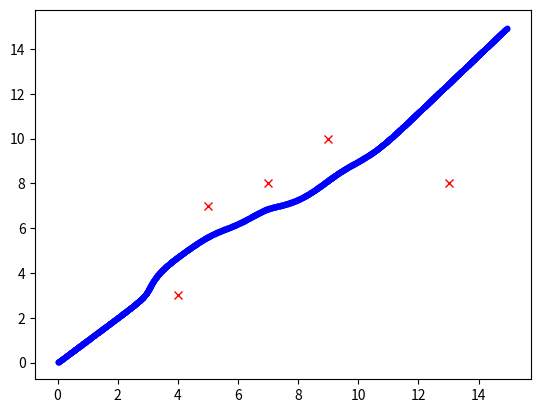

The script that saved this image:
import numpy as np
from matplotlib import pyplot as plt 

class APFHelper:
    def __init__(self, coef_att, coef_rep, threshold_dist):
        self.coef_att = coef_att
        self.coef_rep = coef_rep
        self.threshold_dist = threshold_dist
    
    def GetAttraction(self, coordQuad, coordDest):
        '''Obtain the attraction of the current location
        
        Arguments:
        coordQuad -- the coordinate of the quadroptor, in numpy vector
        coordDest -- the coordinate of the destination, in numpy vector
        
        Return:
        the vector of attraction force
        '''
        return (coordDest - coordQuad) * self.coef_att;
    
    def GetRepulsion(self, coordQuad, obstList):
        '''Obtain the replusion of the current location
        
        Arguments:
        coordQuad -- the coordinate of the quadroptor, in numpy vector
        obstList -- the list of coordinates of obstacles, in matrix n*2
        
        Return:
        the vector of repulsion force
        '''
        
        rep = np.array([0.,0.])
        for obstacle in obstList:
            disVec = coordQuad - obstacle
            #print("obstacle ", obstacle, " vector ", disVec)
            disVecNorm = np.linalg.norm(disVec)
            
            if disVecNorm > self.threshold_dist:
                continue
            
            disVecUniform = disVec * (1. / disVecNorm)
            delta_rep = disVecUniform * self.coef_rep * (1./disVecNorm - 1./self.threshold_dist) * (1./(disVecNorm ** 2.))
            rep += delta_rep
            
        return rep
        
class APFPlanner:
    
    def __init__(self, helper, max_iteration = 10000, march = 0.01, tolerance = 0.1):
        self.helper = helper;
        self.max_iteration = max_iteration
        self.march = march
        self.tolerance = tolerance
        
    def Planning(self, coordStart, coordDest, obstList):
    
        iteration = 0
        successful = False
        coordCurrent = coordStart
        path = []
        
        print("Starting from ", coordCurrent)
        
        while(iteration < self.max_iteration):
            iteration += 1
            
            if(np.linalg.norm(coordCurrent - coordDest) < self.tolerance):
                successful = True
                break
            
            #print("Attraction ", helper.GetAttraction(coordCurrent, coordDest))
            #print("Repulsion ", helper.GetRepulsion(coordCurrent, obstList))
            force = helper.GetAttraction(coordCurrent, coordDest) + helper.GetRepulsion(coordCurrent, obstList);
            coordCurrent += force * (self.march / np.linalg.norm(force))
            #print("Reaching ", coordCurrent)
            path.append((coordCurrent[0], coordCurrent[1]))
            
        return (successful, iteration, path)
        
if __name__ == "__main__":

    helper = APFHelper(1, 10.0, 3)
    planner = APFPlanner(helper, 5000)
    
    start = np.array([0.,0.])
    goal = np.array([15.,15.])
    
    obs = np.array([[4.,3.], [7.,8.], [9., 10.], [5., 7.], [13., 8.]])
    
    result = planner.Planning(start, goal, obs)
    if result :
        print("Successful after", result[1], "ierations")
        
    plt.plot(start[0], start[1])
    plt.plot(goal[0], goal[1])
    for obstacle in obs:
        plt.plot(obstacle[0], obstacle[1], 'xr')
    for path in result[2]:
        #print(path[0], path[1])
        plt.plot(path[0], path[1], '.b')
    plt.show()
        
